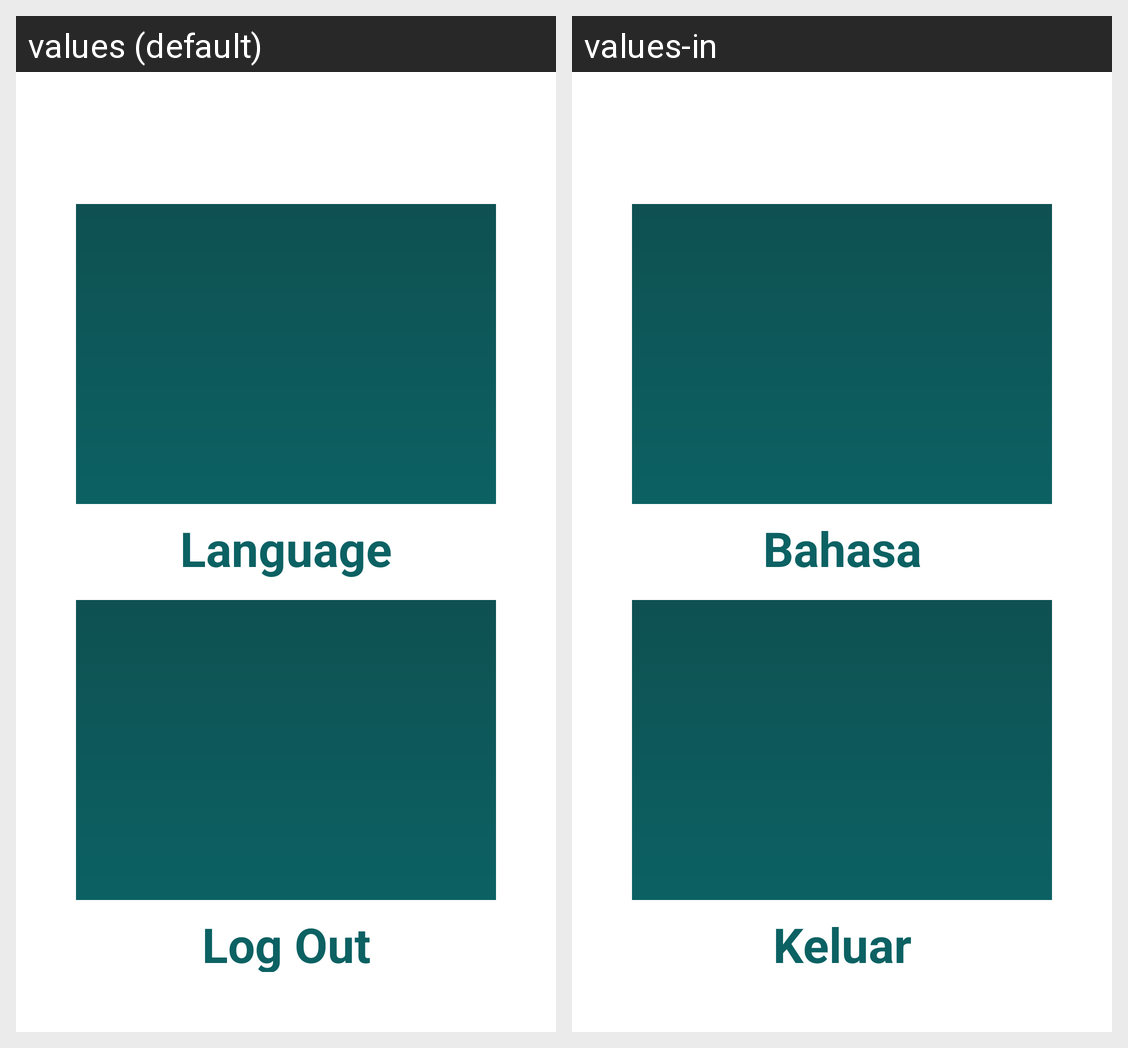

Translations of the strings shown on this Android screen, per locale in the grid:
Android screen res/layout/activity_setting.xml rendered under 2 locales, left to right: values (default), values-in. Device: Nexus 5 (rendered at 1080×1920; each locale shown at half size, 540×960, under a caption strip naming it); theme Theme.StoryApp.
Strings drawn on this screen, with the default value and each locale's value (text and hints the layout hard-codes, and strings that could not be matched under every locale, appear in the picture but are not listed):

language
  values: Language
  values-in: Bahasa

log_out
  values: Log Out
  values-in: Keluar
